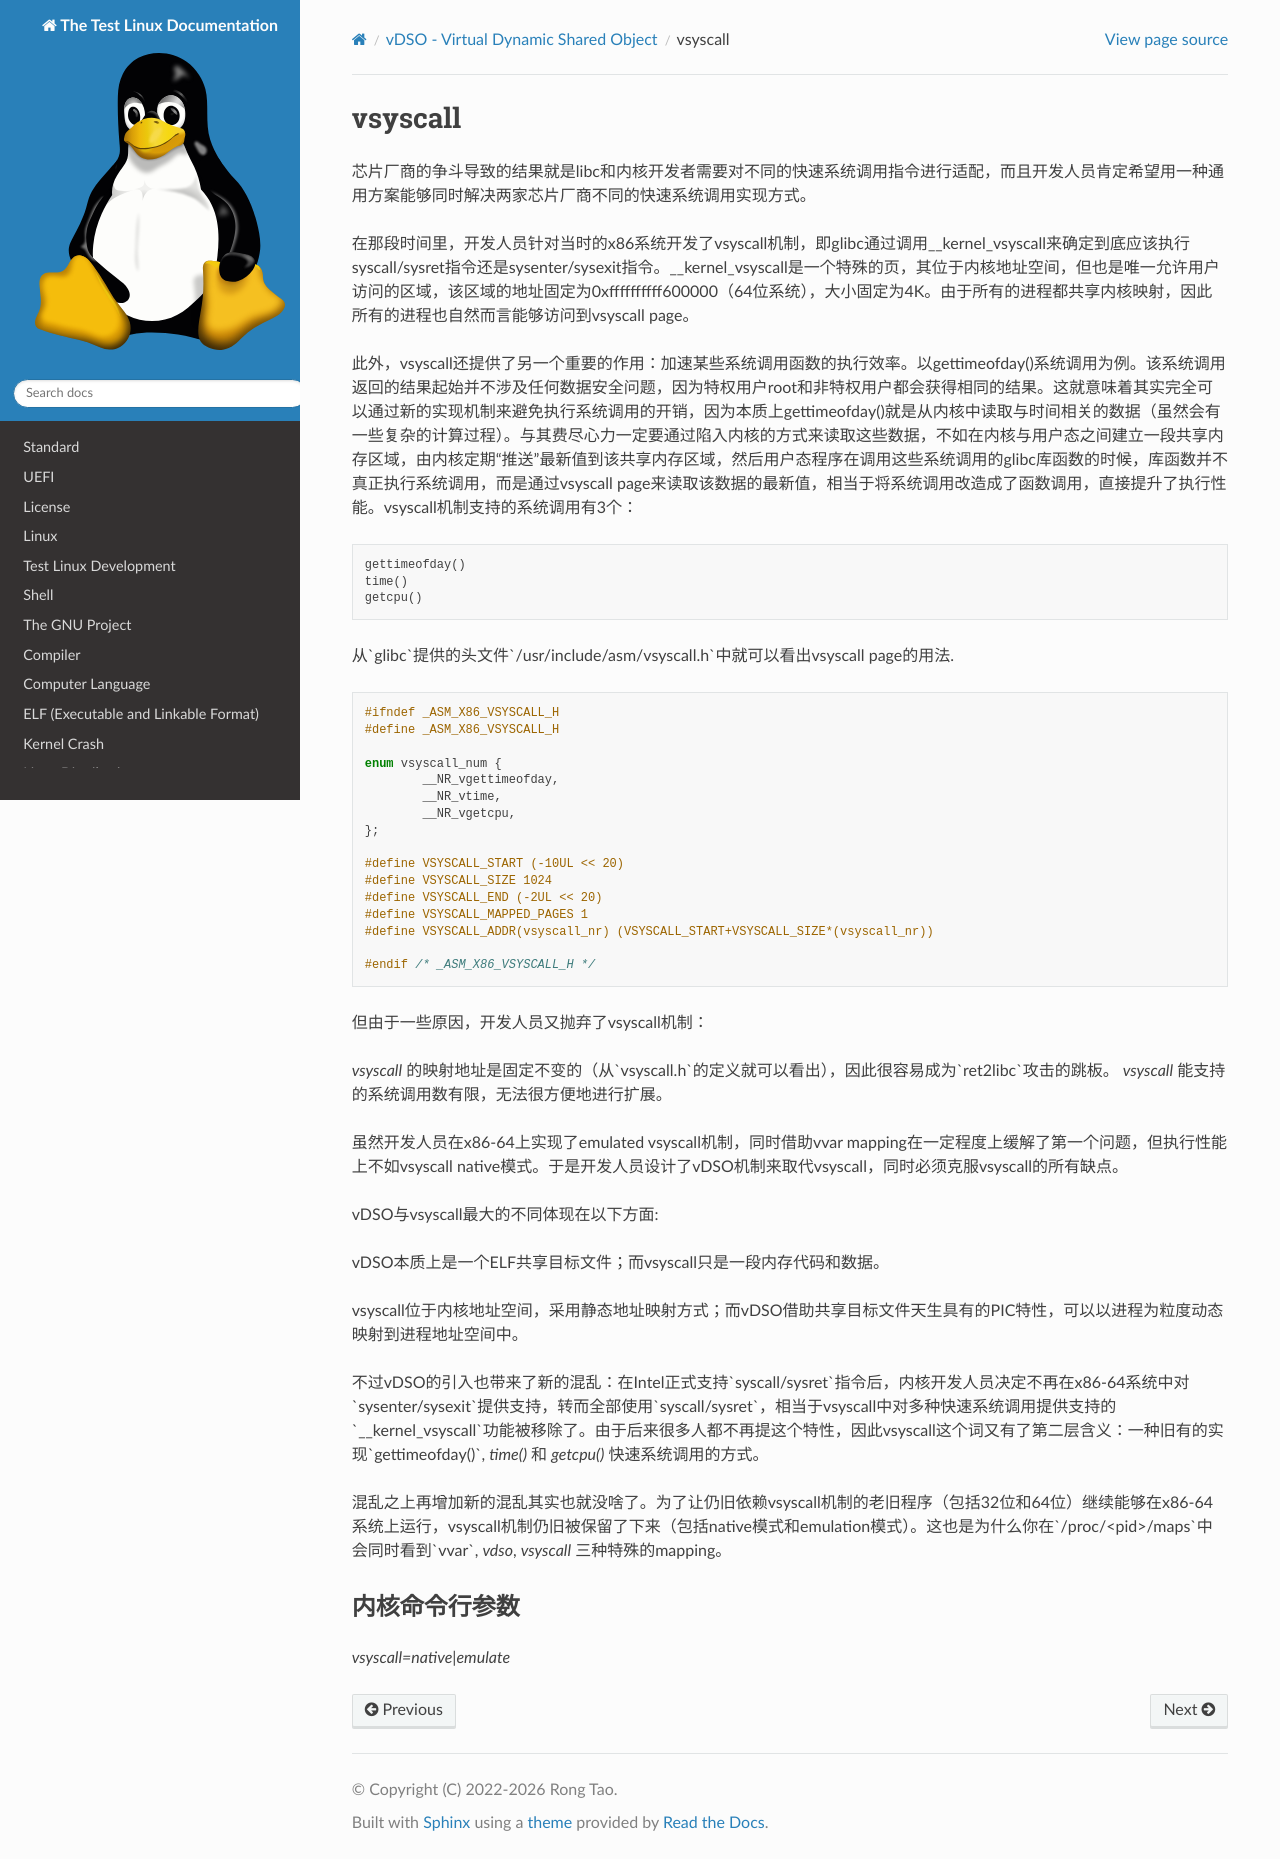

repository: Rtoax/test-linux · page: vdso/vsyscall.html · generator: sphinx

vsyscall
==============

芯片厂商的争斗导致的结果就是libc和内核开发者需要对不同的快速系统调用指令进行适配，而且开发人员肯定希望用一种通用方案能够同时解决两家芯片厂商不同的快速系统调用实现方式。

在那段时间里，开发人员针对当时的x86系统开发了vsyscall机制，即glibc通过调用__kernel_vsyscall来确定到底应该执行syscall/sysret指令还是sysenter/sysexit指令。__kernel_vsyscall是一个特殊的页，其位于内核地址空间，但也是唯一允许用户访问的区域，该区域的地址固定为0xffffffffff600000（64位系统），大小固定为4K。由于所有的进程都共享内核映射，因此所有的进程也自然而言能够访问到vsyscall page。

此外，vsyscall还提供了另一个重要的作用：加速某些系统调用函数的执行效率。以gettimeofday()系统调用为例。该系统调用返回的结果起始并不涉及任何数据安全问题，因为特权用户root和非特权用户都会获得相同的结果。这就意味着其实完全可以通过新的实现机制来避免执行系统调用的开销，因为本质上gettimeofday()就是从内核中读取与时间相关的数据（虽然会有一些复杂的计算过程）。与其费尽心力一定要通过陷入内核的方式来读取这些数据，不如在内核与用户态之间建立一段共享内存区域，由内核定期“推送”最新值到该共享内存区域，然后用户态程序在调用这些系统调用的glibc库函数的时候，库函数并不真正执行系统调用，而是通过vsyscall page来读取该数据的最新值，相当于将系统调用改造成了函数调用，直接提升了执行性能。vsyscall机制支持的系统调用有3个：

```
gettimeofday()
time()
getcpu()
```

从`glibc`提供的头文件`/usr/include/asm/vsyscall.h`中就可以看出vsyscall page的用法.

```c
#ifndef _ASM_X86_VSYSCALL_H
#define _ASM_X86_VSYSCALL_H

enum vsyscall_num {
        __NR_vgettimeofday,
        __NR_vtime,
        __NR_vgetcpu,
};

#define VSYSCALL_START (-10UL << 20)
#define VSYSCALL_SIZE 1024
#define VSYSCALL_END (-2UL << 20)
#define VSYSCALL_MAPPED_PAGES 1
#define VSYSCALL_ADDR(vsyscall_nr) (VSYSCALL_START+VSYSCALL_SIZE*(vsyscall_nr))

#endif /* _ASM_X86_VSYSCALL_H */
```

但由于一些原因，开发人员又抛弃了vsyscall机制：

`vsyscall`的映射地址是固定不变的（从`vsyscall.h`的定义就可以看出），因此很容易成为`ret2libc`攻击的跳板。
`vsyscall`能支持的系统调用数有限，无法很方便地进行扩展。
虽然开发人员在x86-64上实现了emulated vsyscall机制，同时借助vvar mapping在一定程度上缓解了第一个问题，但执行性能上不如vsyscall native模式。于是开发人员设计了vDSO机制来取代vsyscall，同时必须克服vsyscall的所有缺点。

# vDSO与vsyscall最大的不同体现在以下方面：

vDSO本质上是一个ELF共享目标文件；而vsyscall只是一段内存代码和数据。

vsyscall位于内核地址空间，采用静态地址映射方式；而vDSO借助共享目标文件天生具有的PIC特性，可以以进程为粒度动态映射到进程地址空间中。

不过vDSO的引入也带来了新的混乱：在Intel正式支持`syscall/sysret`指令后，内核开发人员决定不再在x86-64系统中对`sysenter/sysexit`提供支持，转而全部使用`syscall/sysret`，相当于vsyscall中对多种快速系统调用提供支持的`__kernel_vsyscall`功能被移除了。由于后来很多人都不再提这个特性，因此vsyscall这个词又有了第二层含义：一种旧有的实现`gettimeofday()`, `time()`和`getcpu()`快速系统调用的方式。

混乱之上再增加新的混乱其实也就没啥了。为了让仍旧依赖vsyscall机制的老旧程序（包括32位和64位）继续能够在x86-64系统上运行，vsyscall机制仍旧被保留了下来（包括native模式和emulation模式）。这也是为什么你在`/proc/<pid>/maps`中会同时看到`vvar`, `vdso`, `vsyscall`三种特殊的mapping。

# 内核命令行参数

`vsyscall=native|emulate`
